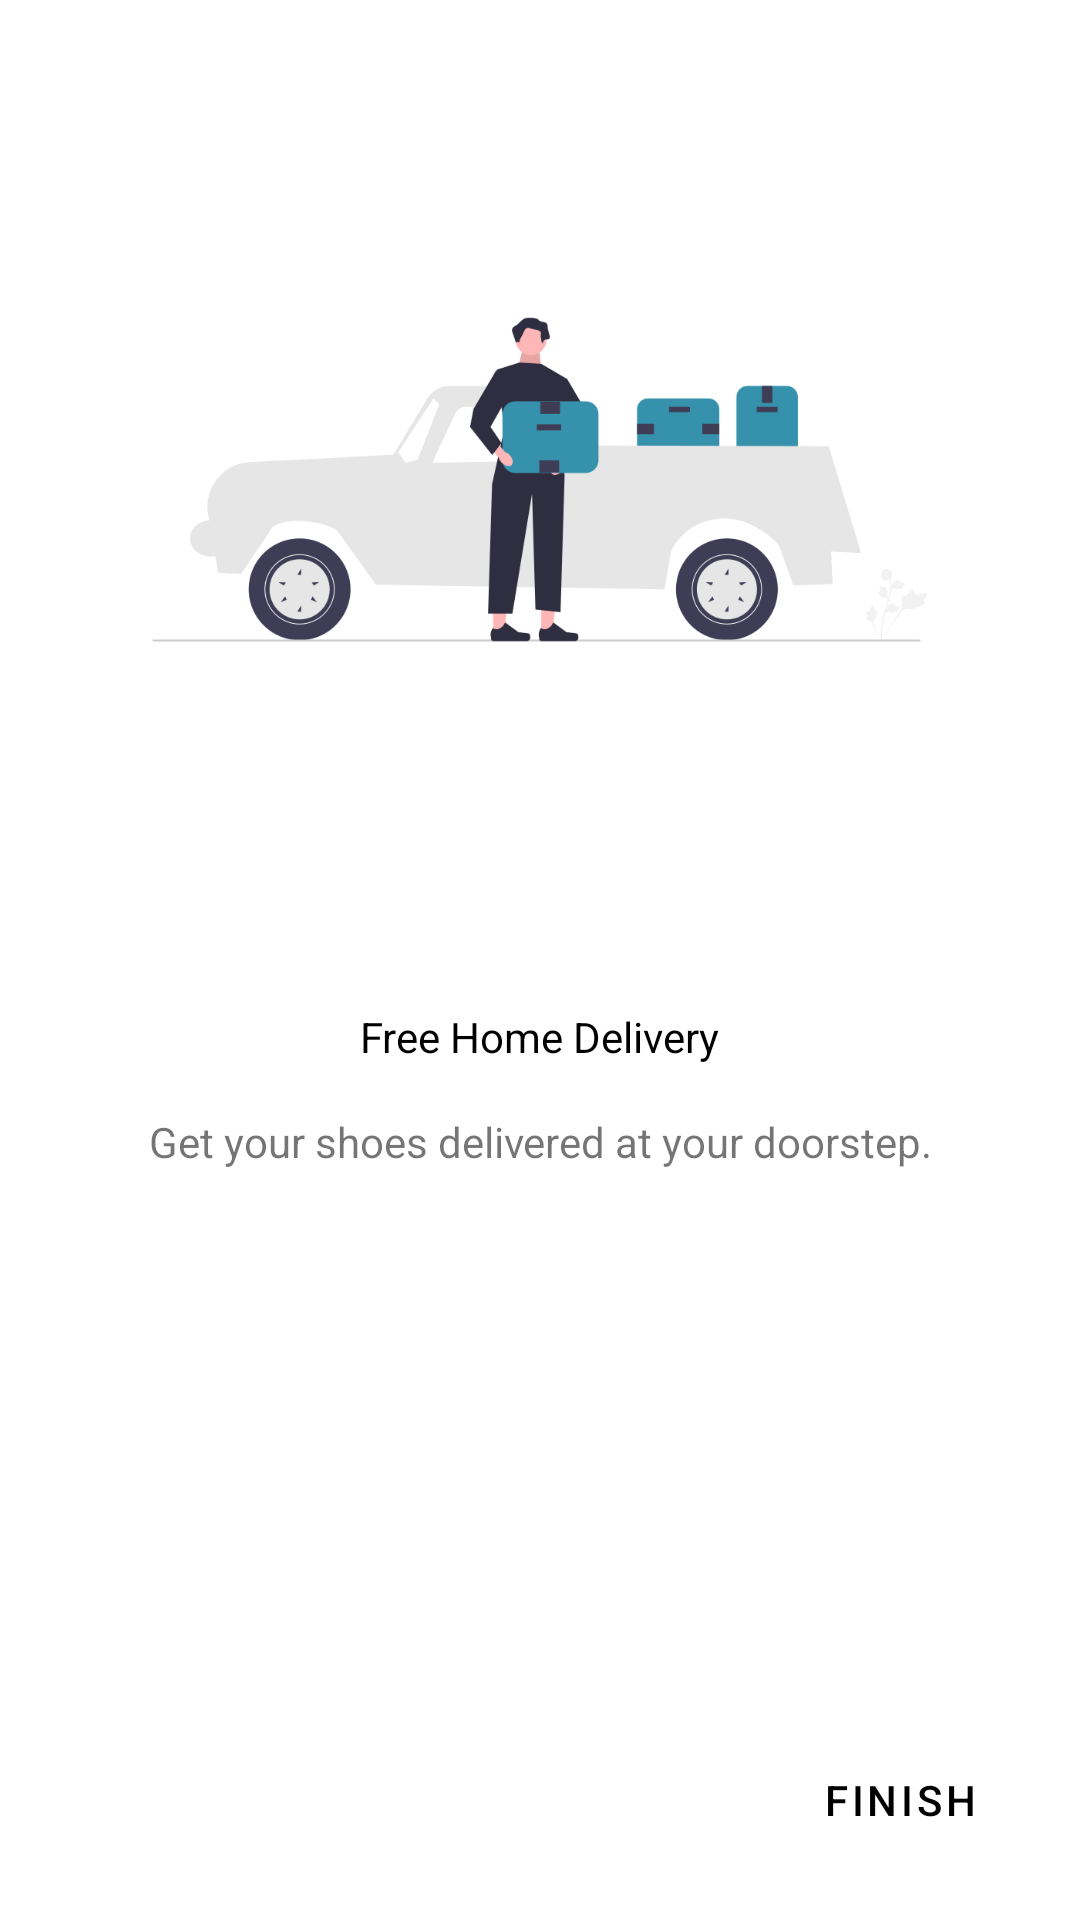

Layout XML and referenced resources for this Android screen:
<!-- AndroidManifest.xml: application theme Theme.ShoeStore -->
<!-- res/layout/fragment_outro_onboarding.xml -->
<?xml version="1.0" encoding="utf-8"?>
<layout xmlns:android="http://schemas.android.com/apk/res/android"
    xmlns:app="http://schemas.android.com/apk/res-auto"
    xmlns:tools="http://schemas.android.com/tools">

    <data>
        <variable
            name="outroViewModel"
            type="dev.shreyansh.shoestore.viewmodel.ShoeViewModel" />
    </data>

    <androidx.constraintlayout.widget.ConstraintLayout
        android:id="@+id/outroOnboardingLayout"
        android:layout_width="match_parent"
        android:layout_height="match_parent"
        tools:context=".ui.onboarding.OutroOnboardingFragment">

        <com.google.android.material.button.MaterialButton
            android:id="@+id/FinishButton"
            style="@style/Widget.MaterialComponents.Button.TextButton"
            android:layout_width="wrap_content"
            android:layout_height="wrap_content"
            android:layout_marginEnd="@dimen/dimen_16"
            android:layout_marginBottom="@dimen/dimen_16"
            android:text="@string/finish"
            android:onClick="@{() -> outroViewModel.onOutroOnboarding()}"
            android:textColor="@color/black"
            app:layout_constraintBottom_toBottomOf="parent"
            app:layout_constraintEnd_toEndOf="parent" />

        <ImageView
            android:id="@+id/onboard1imageView"
            android:layout_width="@dimen/dimen_320"
            android:layout_height="@dimen/dimen_320"
            android:layout_marginTop="@dimen/dimen_100"
            android:contentDescription="@string/introonboarding"
            android:src="@drawable/onboard2"
            app:layout_constraintEnd_toEndOf="parent"
            app:layout_constraintStart_toStartOf="parent"
            app:layout_constraintTop_toTopOf="parent" />

        <TextView
            android:id="@+id/buyTextView"
            android:layout_width="wrap_content"
            android:layout_height="wrap_content"
            android:layout_marginTop="@dimen/dimen_16"
            android:text="@string/free_home_delivery"
            android:textColor="@color/black"
            android:textSize="@dimen/dimen_24"
            app:layout_constraintEnd_toEndOf="parent"
            app:layout_constraintStart_toStartOf="parent"
            app:layout_constraintTop_toBottomOf="@+id/onboard1imageView" />

        <TextView
            android:id="@+id/buyTagTextView"
            android:layout_width="wrap_content"
            android:layout_height="wrap_content"
            android:layout_marginTop="@dimen/dimen_16"
            android:text="@string/get_your_shoes_delivered_at_your_doorstep"
            app:layout_constraintEnd_toEndOf="parent"
            app:layout_constraintStart_toStartOf="parent"
            app:layout_constraintTop_toBottomOf="@+id/buyTextView" />
    </androidx.constraintlayout.widget.ConstraintLayout>
</layout>
<!-- resources referenced by this layout -->
<resources>
  <color name="black">#FF000000</color>
  <dimen name="dimen_16">16dp</dimen>
  <dimen name="dimen_320">320dp</dimen>
  <!-- drawable onboard2: png bitmap (drawable, 37451 bytes) -->
  <string name="finish">Finish</string>
  <string name="free_home_delivery">Free Home Delivery</string>
  <string name="get_your_shoes_delivered_at_your_doorstep">Get your shoes delivered at your doorstep.</string>
  <string name="introonboarding">introOnboarding</string>
  <style name="Theme.ShoeStore" parent="Theme.MaterialComponents.DayNight.DarkActionBar">
          
          <item name="colorPrimary">@color/introColor</item>
          <item name="colorPrimaryVariant">@color/colorPrimaryVariant</item>
          <item name="colorOnPrimary">@color/white</item>
          
          <item name="colorSecondary">@color/colorPrimaryVariant</item>
          <item name="colorSecondaryVariant">@color/colorPrimaryVariant</item>
          <item name="colorOnSecondary">@color/black</item>
          
          <item name="android:statusBarColor" tools:targetApi="l">?attr/colorPrimaryVariant</item>
          
      </style>
  <color name="introColor">#7ec6d6</color>
  <color name="colorPrimaryVariant">#3692AC</color>
  <color name="white">#FFFFFFFF</color>
</resources>
